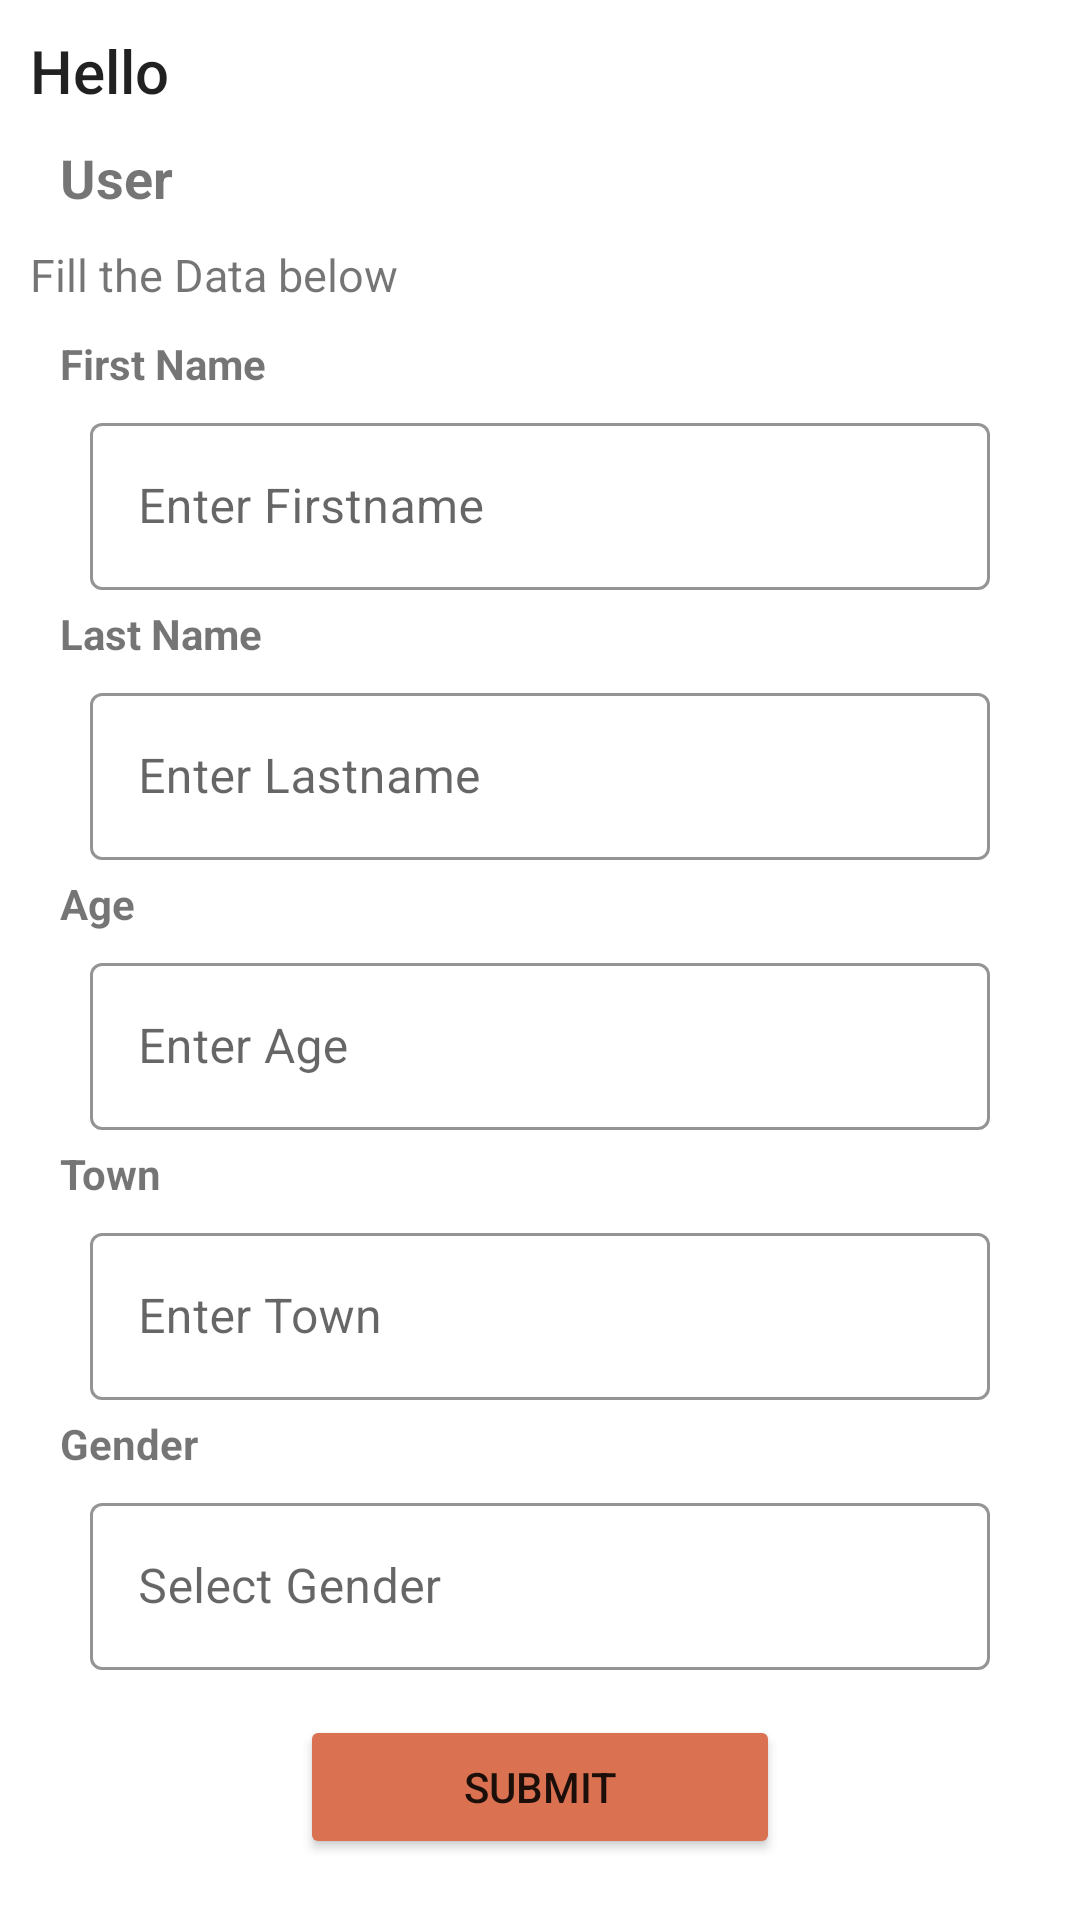

Produce the Android XML layout that renders to this screen, including the resource entries it uses.
<!-- AndroidManifest.xml: application theme Theme.CrudApp -->
<!-- res/layout/fragment_add_data.xml -->
<?xml version="1.0" encoding="utf-8"?>
<FrameLayout xmlns:android="http://schemas.android.com/apk/res/android"
    xmlns:tools="http://schemas.android.com/tools"
    android:layout_width="match_parent"
    android:layout_height="match_parent"
    xmlns:app="http://schemas.android.com/apk/res-auto"
    tools:context=".ui.fragments.AddDataFragment">

   <LinearLayout
       android:layout_width="match_parent"
       android:orientation="vertical"
       android:layout_height="wrap_content"
       >

       <TextView
           android:layout_width="match_parent"
           android:layout_height="wrap_content"
           android:text="Hello"
           android:textAppearance="@style/TextAppearance.AppCompat.Title"
           android:padding="10dp"
           />
       <TextView
           android:id="@+id/userName"
           android:layout_width="match_parent"
           android:layout_height="wrap_content"
           android:textStyle="bold"
           android:textSize="18sp"
           android:text="User"
           android:layout_marginHorizontal="20dp"
           />

       <TextView
           android:layout_width="match_parent"
           android:layout_height="wrap_content"
           android:textSize="15sp"
           android:text="Fill the Data below"
           android:padding="10dp"
           />

       <TextView
           android:layout_width="match_parent"
           android:layout_height="wrap_content"
           android:text="First Name"
           android:layout_marginStart="20dp"
           android:textStyle="bold"
           />

       <com.google.android.material.textfield.TextInputLayout
           android:layout_width="match_parent"
           android:layout_marginVertical="5dp"
           app:boxStrokeColor="#DA7150"
           app:hintTextColor="#DA7150"
           style="@style/Widget.MaterialComponents.TextInputLayout.OutlinedBox"
           android:layout_marginHorizontal="30dp"
           android:layout_height="wrap_content">
           <com.google.android.material.textfield.TextInputEditText
               android:id="@+id/firstNameEt"
               android:layout_width="match_parent"
               android:inputType="text"
               android:hint="Enter Firstname"
               android:layout_height="wrap_content"/>


       </com.google.android.material.textfield.TextInputLayout>

       <TextView
           android:layout_width="match_parent"
           android:layout_height="wrap_content"
           android:text="Last Name"
           android:layout_marginStart="20dp"
           android:textStyle="bold"
           />

       <com.google.android.material.textfield.TextInputLayout
           android:layout_width="match_parent"
           android:layout_marginVertical="5dp"
           app:boxStrokeColor="#DA7150"
           app:hintTextColor="#DA7150"
           style="@style/Widget.MaterialComponents.TextInputLayout.OutlinedBox"
           android:layout_marginHorizontal="30dp"
           android:layout_height="wrap_content">
           <com.google.android.material.textfield.TextInputEditText
               android:id="@+id/lastNameEt"
               android:layout_width="match_parent"
               android:inputType="text"
               android:hint="Enter Lastname"
               android:layout_height="wrap_content"/>


       </com.google.android.material.textfield.TextInputLayout>

       <TextView
           android:layout_width="match_parent"
           android:layout_height="wrap_content"
           android:text="Age"
           android:layout_marginStart="20dp"
           android:textStyle="bold"
           />

       <com.google.android.material.textfield.TextInputLayout
           android:layout_width="match_parent"
           android:layout_marginVertical="5dp"
           app:boxStrokeColor="#DA7150"
           app:hintTextColor="#DA7150"
           style="@style/Widget.MaterialComponents.TextInputLayout.OutlinedBox"
           android:layout_marginHorizontal="30dp"
           android:layout_height="wrap_content">
           <com.google.android.material.textfield.TextInputEditText
               android:id="@+id/ageEt"
               android:layout_width="match_parent"
               android:inputType="number"
               android:hint="Enter Age"
               android:layout_height="wrap_content"/>


       </com.google.android.material.textfield.TextInputLayout>

       <TextView
           android:layout_width="match_parent"
           android:layout_height="wrap_content"
           android:text="Town"
           android:layout_marginStart="20dp"
           android:textStyle="bold"
           />

       <com.google.android.material.textfield.TextInputLayout
           android:layout_width="match_parent"
           android:layout_marginVertical="5dp"
           app:boxStrokeColor="#DA7150"
           app:hintTextColor="#DA7150"
           style="@style/Widget.MaterialComponents.TextInputLayout.OutlinedBox"
           android:layout_marginHorizontal="30dp"
           android:layout_height="wrap_content">
           <com.google.android.material.textfield.TextInputEditText
               android:id="@+id/TownEt"
               android:layout_width="match_parent"
               android:inputType="text"
               android:hint="Enter Town"
               android:layout_height="wrap_content"/>


       </com.google.android.material.textfield.TextInputLayout>

       <TextView
           android:layout_width="match_parent"
           android:layout_height="wrap_content"
           android:text="Gender"
           android:layout_marginStart="20dp"
           android:textStyle="bold"
           />

       <com.google.android.material.textfield.TextInputLayout
           android:layout_width="match_parent"
           android:layout_marginVertical="5dp"
           app:boxStrokeColor="#DA7150"
           app:hintTextColor="#DA7150"
           style="@style/Widget.MaterialComponents.TextInputLayout.OutlinedBox"
           android:layout_marginHorizontal="30dp"
           android:layout_height="wrap_content">

           <com.google.android.material.textfield.TextInputEditText
               android:id="@+id/genderEt"
               android:layout_width="match_parent"
               android:layout_height="wrap_content"
               android:inputType="text"
               android:drawableEnd="@drawable/ic_baseline_keyboard_arrow_down_24"
               android:hint="Select Gender"
               android:focusable="false"
               android:clickable="true"
               android:drawablePadding="8dp"
               android:onClick="showGenderOptions"/>

       </com.google.android.material.textfield.TextInputLayout>


       <Button
           android:id="@+id/btnSubmit"
           android:layout_width="match_parent"
           android:layout_height="wrap_content"
           android:layout_marginTop="10dp"
           android:text="Submit"
           android:backgroundTint="#DA7150"
           android:layout_marginHorizontal="100dp"
           />



   </LinearLayout>

</FrameLayout>
<!-- resources referenced by this layout -->
<resources>
  <style name="Theme.CrudApp" parent="Theme.MaterialComponents.DayNight.DarkActionBar">
          
          <item name="colorPrimary">@color/purple_500</item>
          <item name="colorPrimaryVariant">@color/purple_700</item>
          <item name="colorOnPrimary">@color/white</item>
          
          <item name="colorSecondary">@color/teal_200</item>
          <item name="colorSecondaryVariant">@color/teal_700</item>
          <item name="colorOnSecondary">@color/black</item>
          
          <item name="android:statusBarColor">?attr/colorPrimaryVariant</item>
          
      </style>
  <!-- not gathered from this repository: default colours our renderer supplied (Android Studio template values) -->
  <color name="purple_500">#FF6200EE</color>
  <color name="purple_700">#FF3700B3</color>
  <color name="teal_200">#FF03DAC5</color>
  <color name="teal_700">#FF018786</color>
  <color name="black">#FF000000</color>
  <color name="white">#FFFFFFFF</color>
</resources>
